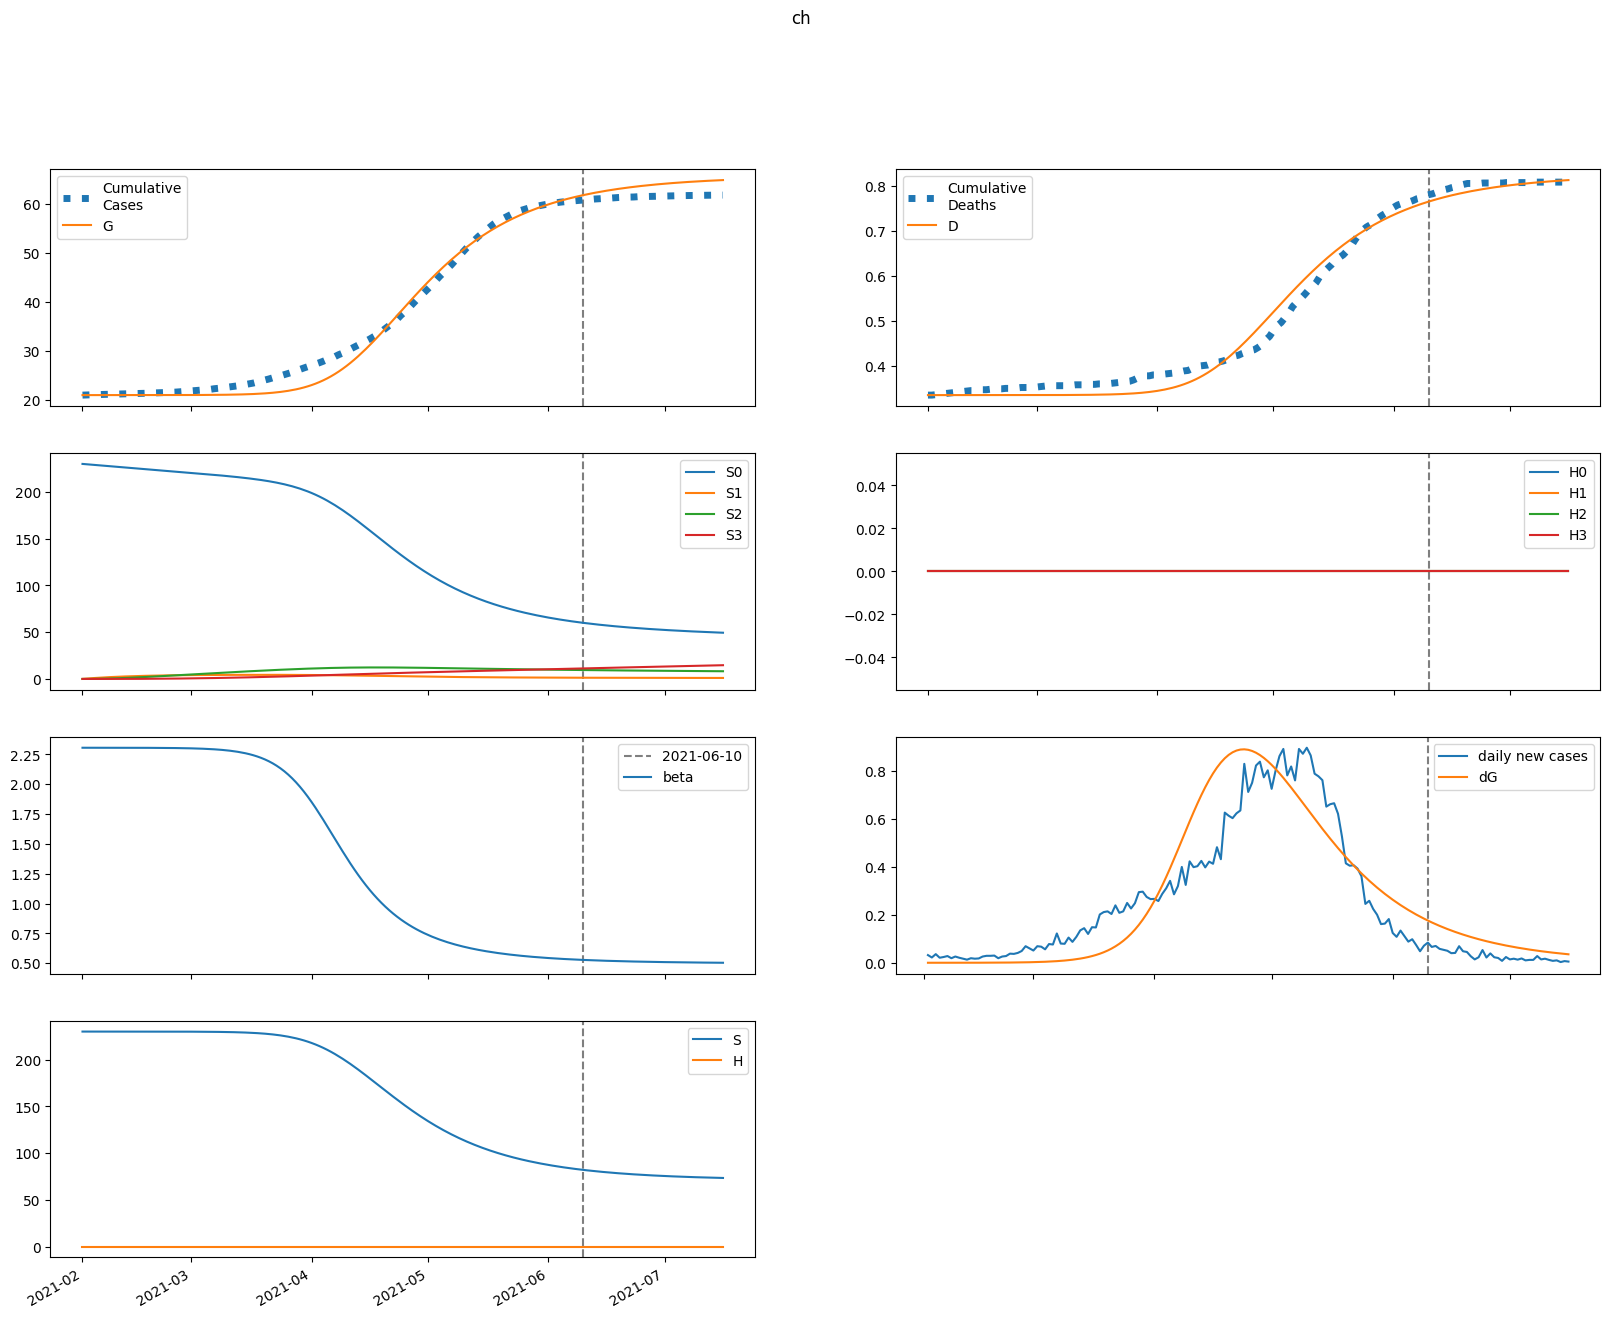

Values plotted in this chart, from the file beside it:
series, 2021-02-01, 2021-02-02, 2021-02-03, 2021-02-04, 2021-02-05, 2021-02-06, 2021-02-07, 2021-02-08, 2021-02-09, 2021-02-10, 2021-02-11, 2021-02-12, 2021-02-13, 2021-02-14, 2021-02-15, 2021-02-16, 2021-02-17, 2021-02-18, 2021-02-19, 2021-02-20, 2021-02-21, 2021-02-22, 2021-02-23
S, 230069, 230069, 230069, 230069, 230069, 230068, 230068, 230067, 230067, 230066, 230065, 230064, 230062, 230061, 230059, 230057, 230054, 230052, 230048, 230044, 230039, 230034, 230027
E, 1.412, 1.118, 1.032, 1.066, 1.174, 1.336, 1.546, 1.802, 2.109, 2.472, 2.902, 3.408, 4.003, 4.702, 5.525, 6.49, 7.625, 8.957, 10.52, 12.36, 14.51, 17.04, 20.01
I, 0.0, 0.08298, 0.13, 0.1615, 0.1879, 0.2148, 0.2451, 0.2809, 0.3238, 0.3751, 0.4363, 0.5089, 0.595, 0.6968, 0.8168, 0.9583, 1.125, 1.321, 1.551, 1.821, 2.139, 2.512, 2.95
A, 0.0, 0.2113, 0.3647, 0.4952, 0.6222, 0.7569, 0.9071, 1.079, 1.277, 1.509, 1.78, 2.097, 2.469, 2.906, 3.418, 4.02, 4.727, 5.558, 6.533, 7.678, 9.022, 10.6, 12.45
IH, 0.0, 0.0, 0.01482, 0.03288, 0.05028, 0.06634, 0.0816, 0.09696, 0.1134, 0.1317, 0.1529, 0.1775, 0.2066, 0.2409, 0.2815, 0.3294, 0.3858, 0.4523, 0.5307, 0.6229, 0.7312, 0.8586, 1.008
IN, 0.0, 0.0, 0.003798, 0.009594, 0.01659, 0.02451, 0.03333, 0.04317, 0.05425, 0.06683, 0.08124, 0.09786, 0.1171, 0.1395, 0.1656, 0.1962, 0.232, 0.2739, 0.323, 0.3806, 0.4483, 0.5277, 0.6209
D, 334.0, 334.0, 334.0, 334, 334, 334, 334, 334, 334, 334, 334, 334, 334, 334, 334, 334, 334, 334, 334, 334, 334, 334, 334
R, 0.0, 0.0, 0.01391, 0.04315, 0.08743, 0.1463, 0.2199, 0.309, 0.4151, 0.5403, 0.6876, 0.8606, 1.064, 1.302, 1.582, 1.91, 2.296, 2.749, 3.281, 3.907, 4.641, 5.505, 6.519
G, 20925, 20925, 20925, 20925, 20925, 20925, 20925, 20926, 20926, 20926, 20926, 20926, 20926, 20926, 20927, 20927, 20927, 20928, 20928, 20929, 20930, 20931, 20932
H, 0.0, 0.0, 0.0, 0.0, 0.0, 0.0, 0.0, 0.0, 0.0, 0.0, 0.0, 0.0, 0.0, 0.0, 0.0, 0.0, 0.0, 0.0, 0.0, 0.0, 0.0, 0.0, 0.0
S0, 230069, 229724, 229380, 229035, 228691, 228348, 228005, 227662, 227320, 226978, 226637, 226296, 225955, 225615, 225275, 224935, 224595, 224255, 223915, 223575, 223235, 222895, 222554
E0, 1.412, 1.118, 1.032, 1.065, 1.172, 1.332, 1.539, 1.792, 2.095, 2.453, 2.876, 3.373, 3.958, 4.645, 5.452, 6.399, 7.511, 8.815, 10.35, 12.14, 14.25, 16.72, 19.61
I0, 0.0, 0.08298, 0.13, 0.1615, 0.1879, 0.2146, 0.2447, 0.2803, 0.3227, 0.3734, 0.4338, 0.5055, 0.5904, 0.6906, 0.8086, 0.9477, 1.111, 1.303, 1.529, 1.794, 2.105, 2.47, 2.898
A0, 0.0, 0.2113, 0.3647, 0.4952, 0.622, 0.7565, 0.9061, 1.077, 1.274, 1.504, 1.772, 2.086, 2.454, 2.885, 3.39, 3.983, 4.679, 5.495, 6.453, 7.577, 8.896, 10.44, 12.26
IH0, 0.0, 0.0, 0.01482, 0.03288, 0.05028, 0.06633, 0.08156, 0.09687, 0.1132, 0.1314, 0.1524, 0.1768, 0.2055, 0.2394, 0.2794, 0.3265, 0.3821, 0.4475, 0.5244, 0.6149, 0.7212, 0.846, 0.9926
IN0, 0.0, 0.0, 0.003798, 0.009594, 0.01659, 0.02451, 0.03332, 0.04314, 0.05419, 0.06673, 0.08106, 0.09757, 0.1167, 0.1389, 0.1648, 0.195, 0.2303, 0.2717, 0.3201, 0.3769, 0.4434, 0.5215, 0.613
D0, 334.0, 334.0, 334.0, 334, 334, 334, 334, 334, 334, 334, 334, 334, 334, 334, 334, 334, 334, 334, 334, 334, 334, 334, 334
R0, 0.0, 0.0, 0.01391, 0.04315, 0.08742, 0.1463, 0.2199, 0.3089, 0.4148, 0.5397, 0.6866, 0.8588, 1.061, 1.298, 1.575, 1.901, 2.284, 2.732, 3.259, 3.877, 4.602, 5.453, 6.452
G0, 20925, 20925, 20925, 20925, 20925, 20925, 20925, 20926, 20926, 20926, 20926, 20926, 20926, 20926, 20927, 20927, 20927, 20928, 20928, 20929, 20930, 20931, 20932
H0, 0.0, 0.0, 0.0, 0.0, 0.0, 0.0, 0.0, 0.0, 0.0, 0.0, 0.0, 0.0, 0.0, 0.0, 0.0, 0.0, 0.0, 0.0, 0.0, 0.0, 0.0, 0.0, 0.0
S1, 0.0, 345.1, 665, 961.6, 1236, 1491, 1727, 1946, 2148, 2336, 2509, 2670, 2819, 2956, 3084, 3201, 3310, 3410, 3503, 3589, 3668, 3740, 3808
E1, 0.0, 0.0, 0.0002219, 0.0008943, 0.002088, 0.003841, 0.006205, 0.009259, 0.01311, 0.01789, 0.02377, 0.03096, 0.03971, 0.0503, 0.06307, 0.07845, 0.0969, 0.119, 0.1454, 0.1769, 0.2145, 0.2591, 0.3122
I1, 0.0, 0.0, 0.0, 1.3039639839249066e-05, 6.26769749570157e-05, 0.0001713, 0.0003586, 0.0006428, 0.001043, 0.001579, 0.002276, 0.003163, 0.004273, 0.005648, 0.007337, 0.009398, 0.0119, 0.01493, 0.01857, 0.02295, 0.0282, 0.03448, 0.04197
A1, 0.0, 0.0, 0.0, 3.3210415849605316e-05, 0.0001649, 0.0004665, 0.001011, 0.001873, 0.003136, 0.004891, 0.007247, 0.01033, 0.01428, 0.01929, 0.02555, 0.03331, 0.04286, 0.05454, 0.06877, 0.08601, 0.1068, 0.1319, 0.162
IH1, 0.0, 0.0, 0.0, 0.0, 2.3285933850526283e-06, 1.2710633732168736e-05, 3.887681152693244e-05, 8.937849545181464e-05, 0.0001731, 0.000299, 0.0004769, 0.0007174, 0.001032, 0.001436, 0.001945, 0.002578, 0.003359, 0.004314, 0.005478, 0.006887, 0.008588, 0.01063, 0.01309
IN1, 0.0, 0.0, 0.0, 0.0, 5.968691798196821e-07, 3.4411652885985152e-06, 1.1140305896730403e-05, 2.7094273596121844e-05, 5.54001108765436e-05, 0.0001008, 0.000169, 0.0002662, 0.0004, 0.000579, 0.0008137, 0.001116, 0.0015, 0.001983, 0.002584, 0.003327, 0.004241, 0.005356, 0.006713
D1, 0.0, 0.0, 0.0, 0.0, 0.0, 1.1182533041962704e-08, 7.22224220181354e-08, 2.5891934912301635e-07, 6.881389737455613e-07, 1.5192057581031935e-06, 2.9551951520083508e-06, 5.245540949499313e-06, 8.690639999085701e-06, 1.3648740587759547e-05, 2.0545242780500372e-05, 2.9884520008630537e-05, 4.226442411479202e-05, 5.8393722582666344e-05, 7.91128180358972e-05, 0.0001054, 0.0001385, 0.0001797, 0.0002308
R1, 0.0, 0.0, 0.0, 0.0, 2.1854381460030417e-06, 1.386071796565684e-05, 4.906675009788544e-05, 0.0001294, 0.0002844, 0.0005525, 0.0009812, 0.001629, 0.002566, 0.003877, 0.005663, 0.008046, 0.01117, 0.0152, 0.02036, 0.02687, 0.03503, 0.04518, 0.05774
G1, 0.0, 0.0, 0.0, 1.3039639839249066e-05, 6.5602437521888e-05, 0.0001883, 0.000414, 0.0007787, 0.001323, 0.002093, 0.003145, 0.004542, 0.006362, 0.008695, 0.01165, 0.01536, 0.01997, 0.02566, 0.03266, 0.0412, 0.0516, 0.06421, 0.07944
H1, 0.0, 0.0, 0.0, 0.0, 0.0, 0.0, 0.0, 0.0, 0.0, 0.0, 0.0, 0.0, 0.0, 0.0, 0.0, 0.0, 0.0, 0.0, 0.0, 0.0, 0.0, 0.0, 0.0
S2, 0.0, 0.0, 24.65, 71.86, 139.7, 226.3, 330.2, 449.6, 583.2, 729.7, 887.9, 1057, 1235, 1421, 1616, 1817, 2024, 2236, 2453, 2674, 2898, 3126, 3356
E2, 0.0, 0.0, 0.0, 9.324058489788653e-06, 4.346457629219558e-05, 0.0001209, 0.0002639, 0.0004997, 0.0008629, 0.001397, 0.002157, 0.003212, 0.004647, 0.00657, 0.009115, 0.01245, 0.01676, 0.02232, 0.02942, 0.03844, 0.04984, 0.06416, 0.0821
I2, 0.0, 0.0, 0.0, 0.0, 5.479998934971815e-07, 2.9795848793217456e-06, 9.418305073660514e-06, 2.281371113175781e-05, 4.706445591147743e-05, 8.72209802828554e-05, 0.0001498, 0.0002429, 0.0003772, 0.0005657, 0.0008249, 0.001176, 0.001643, 0.00226, 0.003065, 0.004106, 0.005444, 0.007152, 0.009318
A2, 0.0, 0.0, 0.0, 0.0, 1.3956907225153e-06, 7.809929970959973e-06, 2.5397172514921782e-05, 6.322398902055041e-05, 0.0001339, 0.0002542, 0.0004466, 0.0007401, 0.001172, 0.001791, 0.002656, 0.003846, 0.005456, 0.007606, 0.01045, 0.01416, 0.01899, 0.0252, 0.03314
IH2, 0.0, 0.0, 0.0, 0.0, 0.0, 9.786074943313531e-08, 5.958793284166089e-07, 2.0703286199554295e-06, 5.423579195791762e-06, 1.1940058412402857e-05, 2.3358922787620902e-05, 4.197043003037158e-05, 7.074058612831933e-05, 0.0001135, 0.000175, 0.0002614, 0.0003803, 0.0005414, 0.0007564, 0.00104, 0.001411, 0.001892, 0.002511
IN2, 0.0, 0.0, 0.0, 0.0, 0.0, 2.5083840581886207e-08, 1.6043398227215916e-07, 5.849179035179621e-07, 1.60502874015628e-06, 3.6930593051878837e-06, 7.53297753309063e-06, 1.4076967568003822e-05, 2.461548378555073e-05, 4.0863907336434276e-05, 6.506939707566587e-05, 0.0001001, 0.0001498, 0.0002188, 0.0003133, 0.0004406, 0.0006104, 0.0008344, 0.001127
D2, 0.0, 0.0, 0.0, 0.0, 0.0, 0.0, 4.699536943941527e-10, 3.3315268319862593e-09, 1.3273802863939081e-08, 3.9319291935562534e-08, 9.665867053928643e-08, 2.0883451350695966e-07, 4.103878304633275e-07, 7.501031911895029e-07, 1.2950092892292215e-06, 2.1353173246298277e-06, 3.3905120503159516e-06, 5.216851013885838e-06, 7.816577492160548e-06, 1.1449213100179318e-05, 1.6445368650041154e-05, 2.32235985361264e-05, 3.2310927164310314e-05
R2, 0.0, 0.0, 0.0, 0.0, 0.0, 9.18445513847347e-08, 6.404188980191637e-07, 2.5229162232692698e-06, 7.418407997309973e-06, 1.8155791243864484e-05, 3.913700037124645e-05, 7.685759424016445e-05, 0.0001406, 0.000243, 0.0004015, 0.000639, 0.000986, 0.001482, 0.002177, 0.003137, 0.004445, 0.006204, 0.008546
G2, 0.0, 0.0, 0.0, 0.0, 5.479998934971815e-07, 3.102529469336767e-06, 1.0209723956736786e-05, 2.571814074651143e-05, 5.508717550237595e-05, 0.0001058, 0.0001879, 0.0003147, 0.0005034, 0.0007765, 0.001163, 0.001698, 0.00243, 0.003415, 0.004727, 0.006456, 0.008715, 0.01164, 0.01542
H2, 0.0, 0.0, 0.0, 0.0, 0.0, 0.0, 0.0, 0.0, 0.0, 0.0, 0.0, 0.0, 0.0, 0.0, 0.0, 0.0, 0.0, 0.0, 0.0, 0.0, 0.0, 0.0, 0.0
S3, 0.0, 0.0, 0.0, 0.2935, 1.149, 2.812, 5.506, 9.437, 14.79, 21.73, 30.42, 40.99, 53.57, 68.27, 85.19, 104.4, 126, 150.1, 176.8, 206, 237.8, 272.3, 309.5
E3, 0.0, 0.0, 0.0, 0.0, 8.420476344057545e-08, 4.7330034313597733e-07, 1.5683300779730545e-06, 4.0132003471376704e-06, 8.782307691967339e-06, 1.7297401125026086e-05, 3.1579695556659765e-05, 5.444582406282968e-05, 8.975887203604345e-05, 0.0001427, 0.0002204, 0.0003321, 0.0004899, 0.0007099, 0.001013, 0.001426, 0.001983, 0.002728, 0.003718
I3, 0.0, 0.0, 0.0, 0.0, 0.0, 4.948939503964506e-09, 3.165576655625019e-08, 1.1672870803034689e-07, 3.2640698344467095e-07, 7.693368398565759e-07, 1.6133495752920676e-06, 3.1074155012396916e-06, 5.610189140723661e-06, 9.626904218280159e-06, 1.5856812744941733e-05, 2.5253897740882515e-05, 3.9104242026961525e-05, 5.912423153458349e-05, 8.758474203227e-05, 0.0001275, 0.0001827, 0.0002582, 0.0003606
A3, 0.0, 0.0, 0.0, 0.0, 0.0, 1.2604361851045247e-08, 8.262184939367564e-08, 3.1194354028200813e-07, 8.921399281720064e-07, 2.1480295909168e-06, 4.59587356069614e-06, 9.020509575448515e-06, 1.657674196389016e-05, 2.8921636046705644e-05, 4.8386043029923856e-05, 7.819575047795168e-05, 0.0001228, 0.000188, 0.0002819, 0.000415, 0.0006011, 0.0008583, 0.00121
IH3, 0.0, 0.0, 0.0, 0.0, 0.0, 0.0, 8.837719395646314e-10, 6.229114858749053e-09, 2.490565569931298e-08, 7.452396347212993e-08, 1.8596538625205864e-07, 4.093310285817775e-07, 8.217401098107709e-07, 1.5375108981118346e-06, 2.7213858246647164e-06, 4.605623901667272e-06, 7.511984436727671e-06, 1.187987356487951e-05, 1.8302228623311528e-05, 2.7571086534876572e-05, 4.073523537723831e-05, 5.9172900284269276e-05, 8.468308608817259e-05
IN3, 0.0, 0.0, 0.0, 0.0, 0.0, 0.0, 2.2652998849074256e-10, 1.6661699333417205e-09, 6.940448490564146e-09, 2.1594648581460434e-08, 5.5918201361561936e-08, 1.2745790412230129e-07, 2.644322760181345e-07, 5.103115472382738e-07, 9.298973514119706e-07, 1.6173228381233693e-06, 2.7065014916031657e-06, 4.384685954288764e-06, 6.909962110979092e-06, 1.0633705297359869e-05, 1.60292728850497e-05, 2.3728510459926746e-05, 3.456801909927771e-05
D3, 0.0, 0.0, 0.0, 0.0, 0.0, 0.0, 0.0, 4.2441110496917415e-12, 3.4157999484347675e-11, 1.5376167077237702e-10, 5.116458292066241e-10, 1.4047017357353643e-09, 3.370419658666273e-09, 7.316637142942654e-09, 1.4700178868551721e-08, 2.7769007071700777e-08, 4.9886454364064124e-08, 8.596102827363409e-08, 1.4301138301841574e-07, 2.309036177191989e-07, 3.633074062716181e-07, 5.589289855916162e-07, 8.430932011498641e-07
R3, 0.0, 0.0, 0.0, 0.0, 0.0, 0.0, 8.294401768422048e-10, 6.579228746490073e-09, 2.9314450227705728e-08, 9.686021627538166e-08, 2.646920354016273e-07, 6.332861666997322e-07, 1.3726921718077108e-06, 2.7565960085074557e-06, 5.208773534686944e-06, 9.365623140645816e-06, 1.615945027082489e-05, 2.6928401090851562e-05, 4.3560462118699545e-05, 6.868082346886182e-05, 0.0001059, 0.0001601, 0.0002379
G3, 0.0, 0.0, 0.0, 0.0, 0.0, 4.948939503964506e-09, 3.2766068484305565e-08, 1.249410282015672e-07, 3.608075626321277e-07, 8.769673105711035e-07, 1.8935819086748504e-06, 3.7496052080434103e-06, 6.949532130474507e-06, 1.222490147420477e-05, 2.0614620260457975e-05, 3.35692047468286e-05, 5.3085298499061566e-05, 8.187838278444316e-05, 0.0001236, 0.0001831, 0.0002669, 0.0003835, 0.0005438
H3, 0.0, 0.0, 0.0, 0.0, 0.0, 0.0, 0.0, 0.0, 0.0, 0.0, 0.0, 0.0, 0.0, 0.0, 0.0, 0.0, 0.0, 0.0, 0.0, 0.0, 0.0, 0.0, 0.0
beta, 2.306, 2.306, 2.306, 2.306, 2.306, 2.306, 2.306, 2.305, 2.305, 2.305, 2.305, 2.305, 2.305, 2.305, 2.305, 2.305, 2.305, 2.305, 2.305, 2.304, 2.304, 2.304, 2.304
